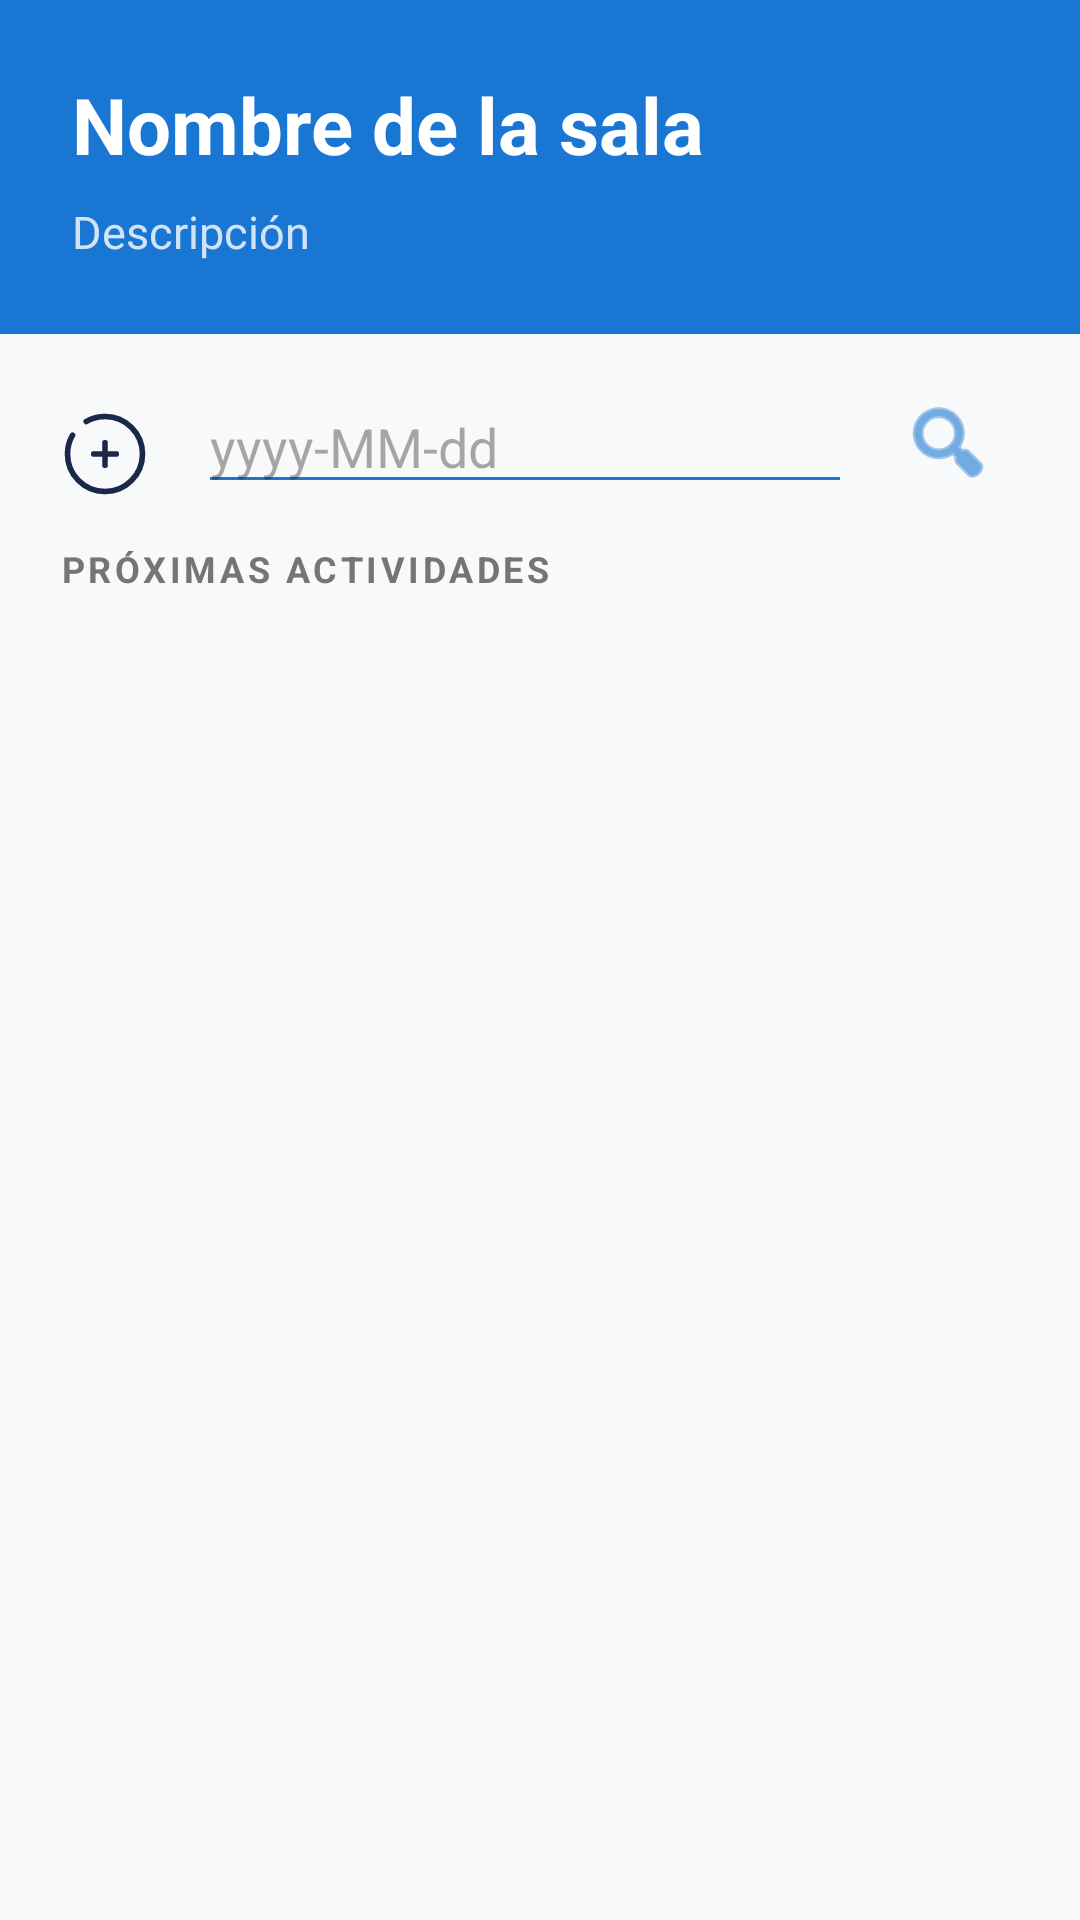

Produce the Android XML layout that renders to this screen, including the resource entries it uses.
<!-- AndroidManifest.xml: application theme Theme.AGENDA -->
<!-- res/layout/fragment_sala.xml -->
<?xml version="1.0" encoding="utf-8"?>
<androidx.constraintlayout.widget.ConstraintLayout
    xmlns:android="http://schemas.android.com/apk/res/android"
    xmlns:app="http://schemas.android.com/apk/res-auto"
    xmlns:tools="http://schemas.android.com/tools"
    android:layout_width="match_parent"
    android:layout_height="match_parent"
    android:background="#F8F9FA"
    tools:context=".fragments.SalaFragment">

    <LinearLayout
        android:id="@+id/headerContainer"
        android:layout_width="match_parent"
        android:layout_height="wrap_content"
        android:background="#1976D2"
        android:orientation="vertical"
        android:padding="24dp"
        app:layout_constraintTop_toTopOf="parent">

        <TextView
            android:id="@+id/tvSalaTitle"
            android:layout_width="match_parent"
            android:layout_height="wrap_content"
            android:text="@string/placeholder_room_name"
            android:textColor="@color/white"
            android:textSize="26sp"
            android:textStyle="bold" />

        <TextView
            android:id="@+id/tvSalaDescription"
            android:layout_width="match_parent"
            android:layout_height="wrap_content"
            android:layout_marginTop="8dp"
            android:text="@string/label_description"
            android:textColor="#CCFFFFFF"
            android:textSize="15sp" />
    </LinearLayout>

    <ImageView
        android:id="@+id/addactivitatButton"
        android:layout_width="wrap_content"
        android:layout_height="wrap_content"
        android:layout_marginStart="20dp"
        android:layout_marginTop="10dp"
        app:layout_constraintTop_toBottomOf="@+id/headerContainer"
        app:layout_constraintBottom_toTopOf="@+id/labelActividades"
        app:layout_constraintStart_toStartOf="parent"
        android:src="@drawable/add_sala"
        android:contentDescription="@string/add_activitat_desc" />

    <LinearLayout
        android:id="@+id/filterContainer"
        android:layout_width="0dp"
        android:layout_height="wrap_content"
        android:orientation="horizontal"
        android:layout_marginStart="16dp"
        android:layout_marginEnd="20dp"
        android:layout_marginTop="12dp"
        android:gravity="center_vertical"
        app:layout_constraintStart_toEndOf="@id/addactivitatButton"
        app:layout_constraintTop_toBottomOf="@+id/headerContainer"
        app:layout_constraintEnd_toEndOf="parent">

        <EditText
            android:id="@+id/etFechaFiltroSala"
            android:layout_width="0dp"
            android:layout_height="wrap_content"
            android:layout_weight="1"
            android:hint="@string/hint_date_format"
            android:autofillHints=""
            android:focusable="false"
            android:backgroundTint="#1976D2"
            android:inputType="none" />

        <ImageButton
            android:id="@+id/btnBuscarFechaSala"
            android:layout_width="48dp"
            android:layout_height="48dp"
            android:src="@android:drawable/ic_menu_search"
            android:background="?attr/selectableItemBackgroundBorderless"
            android:contentDescription="@string/buscar"
            android:layout_marginStart="8dp"
            app:tint="#1976D2" />
    </LinearLayout>

    <TextView
        android:id="@+id/labelActividades"
        android:layout_width="wrap_content"
        android:layout_height="wrap_content"
        android:layout_marginStart="20dp"
        android:layout_marginTop="10dp"
        android:text="@string/upcoming_activities"
        android:textColor="#757575"
        android:textSize="12sp"
        android:textStyle="bold"
        android:letterSpacing="0.1"
        app:layout_constraintStart_toStartOf="parent"
        app:layout_constraintTop_toBottomOf="@id/filterContainer" />

    <androidx.recyclerview.widget.RecyclerView
        android:id="@+id/activitatsRecyclerView"
        android:layout_width="0dp"
        android:layout_height="0dp"
        android:layout_marginTop="8dp"
        android:clipToPadding="false"
        android:paddingBottom="20dp"
        app:layout_constraintBottom_toBottomOf="parent"
        app:layout_constraintEnd_toEndOf="parent"
        app:layout_constraintStart_toStartOf="parent"
        app:layout_constraintTop_toBottomOf="@id/labelActividades"
        tools:listitem="@layout/activitat_layout" />

</androidx.constraintlayout.widget.ConstraintLayout>
<!-- res/layout/activitat_layout.xml (included above) -->
<?xml version="1.0" encoding="utf-8"?>
<androidx.cardview.widget.CardView
    xmlns:android="http://schemas.android.com/apk/res/android"
    xmlns:app="http://schemas.android.com/apk/res-auto"
    android:id="@+id/cardView"
    android:layout_width="match_parent"
    android:layout_height="wrap_content"
    android:layout_marginHorizontal="16dp"
    android:layout_marginVertical="6dp"
    app:cardCornerRadius="12dp"
    app:cardElevation="3dp"
    android:clickable="true"
    android:focusable="true"
    android:foreground="?attr/selectableItemBackground">

    <androidx.constraintlayout.widget.ConstraintLayout
        android:layout_width="match_parent"
        android:layout_height="wrap_content">

        <View
            android:id="@+id/statusIndicator"
            android:layout_width="6dp"
            android:layout_height="0dp"
            android:background="#4CAF50"
            app:layout_constraintBottom_toBottomOf="parent"
            app:layout_constraintStart_toStartOf="parent"
            app:layout_constraintTop_toTopOf="parent" />

        <LinearLayout
            android:layout_width="0dp"
            android:layout_height="wrap_content"
            android:orientation="vertical"
            android:padding="16dp"
            app:layout_constraintBottom_toBottomOf="parent"
            app:layout_constraintEnd_toEndOf="parent"
            app:layout_constraintStart_toEndOf="@+id/statusIndicator"
            app:layout_constraintTop_toTopOf="parent">

            <TextView
                android:id="@+id/activitatName"
                android:layout_width="wrap_content"
                android:layout_height="wrap_content"
                android:text="@string/placeholder_activity_name"
                android:textColor="#212121"
                android:textSize="17sp"
                android:textStyle="bold" />

            <TextView
                android:id="@+id/activitatDescription"
                android:layout_width="wrap_content"
                android:layout_height="wrap_content"
                android:layout_marginTop="4dp"
                android:text="@string/placeholder_activity_description"
                android:textColor="#616161"
                android:textSize="14sp" />

            <TextView
                android:id="@+id/tvTime"
                android:layout_width="wrap_content"
                android:layout_height="wrap_content"
                android:layout_marginTop="8dp"
                android:text="@string/placeholder_activity_time"
                android:textSize="12sp"
                android:textColor="#1976D2"
                android:textStyle="italic" />

        </LinearLayout>
    </androidx.constraintlayout.widget.ConstraintLayout>
</androidx.cardview.widget.CardView>
<!-- resources referenced by this layout -->
<resources>
  <color name="white">#FFFFFFFF</color>
  <!-- drawable add_sala (drawable) -->
  <vector xmlns:android="http://schemas.android.com/apk/res/android"
      android:width="30dp"
      android:height="30dp"
      android:viewportWidth="24"
      android:viewportHeight="24">
    <path
        android:pathData="M15,12L12,12M12,12L9,12M12,12L12,9M12,12L12,15"
        android:strokeWidth="1.5"
        android:fillColor="#00000000"
        android:strokeColor="#1C274C"
        android:strokeLineCap="round"/>
    <path
        android:pathData="M7,3.338C8.471,2.487 10.179,2 12,2C17.523,2 22,6.477 22,12C22,17.523 17.523,22 12,22C6.477,22 2,17.523 2,12C2,10.179 2.487,8.471 3.338,7"
        android:strokeWidth="1.5"
        android:fillColor="#00000000"
        android:strokeColor="#1C274C"
        android:strokeLineCap="round"/>
  </vector>
  <string name="add_activitat_desc">Añadir actividad</string>
  <string name="buscar">Buscar</string>
  <string name="hint_date_format">yyyy-MM-dd</string>
  <string name="label_description">Descripción</string>
  <string name="placeholder_activity_description">Descripción</string>
  <string name="placeholder_activity_name">Nombre de la actividad</string>
  <string name="placeholder_activity_time">Horario</string>
  <string name="placeholder_room_name">Nombre de la sala</string>
  <string name="upcoming_activities">PRÓXIMAS ACTIVIDADES</string>
  <style name="Theme.AGENDA" parent="Base.Theme.AGENDA" />
  <style name="Base.Theme.AGENDA" parent="Theme.Material3.DayNight.NoActionBar">
          <item name="colorPrimary">@color/color_primary</item>
          <item name="colorPrimaryVariant">@color/color_primary_dark</item>
          <item name="colorOnPrimary">@color/white</item>
  
          <item name="android:statusBarColor">@color/color_primary_dark</item>
  
          <item name="android:windowBackground">@color/bg_android</item>
          <item name="colorSurface">@color/card_surface</item>
  
          <item name="toolbarStyle">@style/Widget.AGENDA.Toolbar</item>
      </style>
  <color name="color_primary">#2563EB</color>
  <color name="color_primary_dark">#1D4ED8</color>
  <color name="bg_android">#F8F9FA</color>
  <color name="card_surface">#FFFFFF</color>
  <style name="Widget.AGENDA.Toolbar" parent="Widget.Material3.Toolbar">
          <item name="android:background">@color/android_blue</item>
          <item name="titleTextColor">@color/white</item>
      </style>
  <color name="android_blue">#1976D2</color>
</resources>
